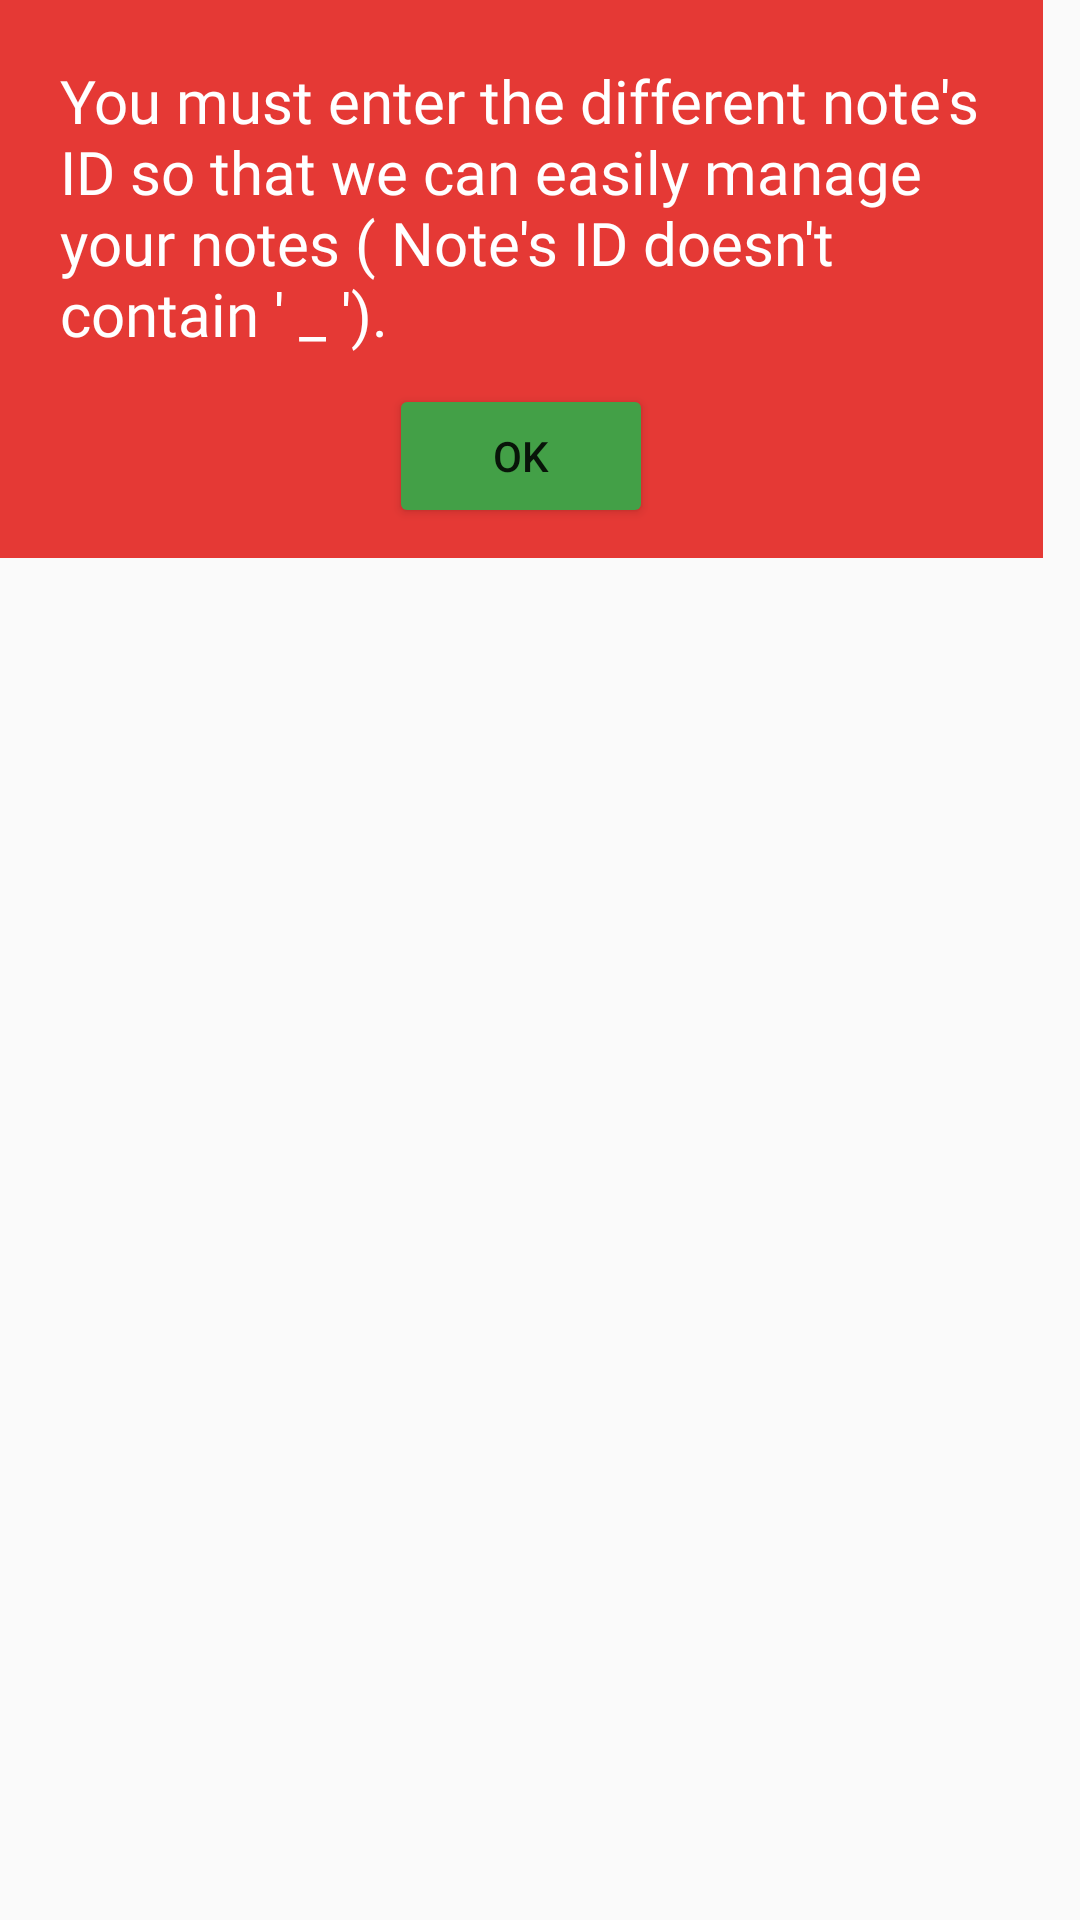

Layout XML and referenced resources for this Android screen:
<!-- AndroidManifest.xml: application theme AppTheme -->
<!-- res/layout/dialog_must_enter_id_note.xml -->
<?xml version="1.0" encoding="utf-8"?>
<LinearLayout
    android:orientation="vertical"
    xmlns:android="http://schemas.android.com/apk/res/android"
    android:layout_width="wrap_content"
    android:layout_height="wrap_content">

    <LinearLayout
        android:background="#E53935"
        android:padding="10dp"
        android:orientation="vertical"
        android:layout_width="wrap_content"
        android:layout_height="wrap_content">
    <TextView
        android:textSize="20sp"
        android:maxEms="13"
        android:textColor="@color/colorTextWhite"
        android:fontFamily="@font/notosans"
        android:layout_margin="10dp"
        android:text="You must enter the different note's ID so that we can easily manage your notes ( Note's ID doesn't contain ' _ ')."
        android:layout_width="wrap_content"
        android:layout_height="wrap_content"/>
    <Button
        android:id="@+id/bt_ok_term_note"
        android:backgroundTint="#43A047"
        android:layout_gravity="center_horizontal"
        android:text="OK"
        android:layout_width="wrap_content"
        android:layout_height="wrap_content"/>
    </LinearLayout>



</LinearLayout>
<!-- resources referenced by this layout -->
<resources>
  <color name="colorTextWhite">#FFFFFF</color>
  <style name="AppTheme" parent="Theme.MaterialComponents.Light.NoActionBar.Bridge">
          
          <item name="android:windowActivityTransitions">true</item>
          <item name="android:windowContentTransitions">true</item>
          <item name="colorPrimary">@color/colorPrimary</item>
          <item name="colorPrimaryDark">@color/colorPrimaryDark</item>
          <item name="colorAccent">@color/colorAccent</item>
      </style>
  <color name="colorPrimary">#000000</color>
  <color name="colorPrimaryDark">#3700B3</color>
  <color name="colorAccent">#03DAC5</color>
</resources>
